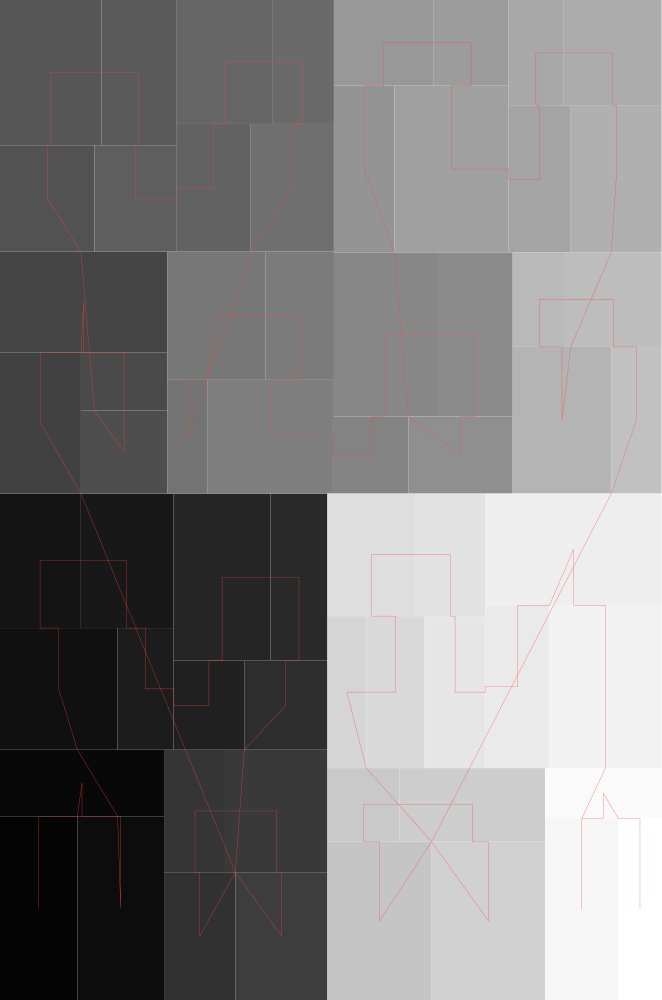

The file beside this chart, header and first rows:
#index, parent, depth, isLeaf, left, bottom, width, height
0, 4294967295, 0, 0, 0, 0, 0.6616, 1
1, 0, 1, 1, 0, 0, 0.07736, 0.1837
2, 0, 1, 1, 0, 0.1837, 0.164, 0.06649
3, 0, 1, 1, 0.07736, 0, 0.08667, 0.1837
4, 0, 1, 1, 0, 0.2502, 0.1176, 0.1217
5, 0, 1, 1, 0, 0.3719, 0.08011, 0.1345
6, 0, 1, 1, 0.08011, 0.3719, 0.09344, 0.1345
7, 0, 1, 1, 0.1176, 0.2502, 0.05596, 0.1217
8, 0, 1, 1, 0.1736, 0.2502, 0.07073, 0.08907
9, 0, 1, 1, 0.1736, 0.3393, 0.09705, 0.1671
10, 0, 1, 1, 0.2706, 0.3393, 0.05679, 0.1671
11, 0, 1, 1, 0.2443, 0.2502, 0.08311, 0.08907
12, 0, 1, 1, 0.164, 0, 0.07132, 0.1278
13, 0, 1, 1, 0.164, 0.1278, 0.06193, 0.1224
14, 0, 1, 1, 0.226, 0.1278, 0.1014, 0.1224
15, 0, 1, 1, 0.2353, 0, 0.09205, 0.1278
16, 0, 1, 1, 0, 0.5064, 0.08094, 0.1413
17, 0, 1, 1, 0, 0.6477, 0.1672, 0.1006
18, 0, 1, 1, 0.08094, 0.5894, 0.0863, 0.05833
19, 0, 1, 1, 0.08094, 0.5064, 0.0863, 0.08292
20, 0, 1, 1, 0, 0.7483, 0.09441, 0.1065
21, 0, 1, 1, 0, 0.8548, 0.1014, 0.1452
22, 0, 1, 1, 0.1014, 0.8548, 0.07476, 0.1452
23, 0, 1, 1, 0.09441, 0.7483, 0.08174, 0.1065
24, 0, 1, 1, 0.1761, 0.7483, 0.07458, 0.1277
25, 0, 1, 1, 0.1761, 0.876, 0.09594, 0.124
26, 0, 1, 1, 0.2721, 0.876, 0.06184, 0.124
27, 0, 1, 1, 0.2507, 0.7483, 0.08321, 0.1277
28, 0, 1, 1, 0.1672, 0.5064, 0.03994, 0.1137
29, 0, 1, 1, 0.1672, 0.6201, 0.09843, 0.1282
30, 0, 1, 1, 0.2657, 0.6201, 0.06827, 0.1282
31, 0, 1, 1, 0.2072, 0.5064, 0.1268, 0.1137
32, 0, 1, 1, 0.3339, 0.5064, 0.07444, 0.07712
33, 0, 1, 1, 0.3339, 0.5836, 0.1031, 0.1641
34, 0, 1, 1, 0.437, 0.5836, 0.07569, 0.1641
35, 0, 1, 1, 0.4084, 0.5064, 0.1043, 0.07712
36, 0, 1, 1, 0.3339, 0.7476, 0.0605, 0.1667
37, 0, 1, 1, 0.3339, 0.9143, 0.09983, 0.08569
38, 0, 1, 1, 0.4338, 0.9143, 0.07487, 0.08569
39, 0, 1, 1, 0.3944, 0.7476, 0.1142, 0.1667
40, 0, 1, 1, 0.5086, 0.7476, 0.06209, 0.1465
41, 0, 1, 1, 0.5086, 0.8942, 0.05455, 0.1058
42, 0, 1, 1, 0.5632, 0.8942, 0.09838, 0.1058
43, 0, 1, 1, 0.5707, 0.7476, 0.09084, 0.1465
44, 0, 1, 1, 0.5127, 0.5064, 0.09862, 0.1466
45, 0, 1, 1, 0.5127, 0.6531, 0.05322, 0.09458
46, 0, 1, 1, 0.5659, 0.6531, 0.09566, 0.09458
47, 0, 1, 1, 0.6113, 0.5064, 0.05026, 0.1466
48, 0, 1, 1, 0.3274, 0, 0.1042, 0.1583
49, 0, 1, 1, 0.3274, 0.1583, 0.07199, 0.07358
50, 0, 1, 1, 0.3994, 0.1583, 0.1458, 0.07358
51, 0, 1, 1, 0.4316, 0, 0.1136, 0.1583
52, 0, 1, 1, 0.3274, 0.2319, 0.03886, 0.152
53, 0, 1, 1, 0.3662, 0.2319, 0.05834, 0.152
54, 0, 1, 1, 0.3274, 0.3839, 0.08766, 0.1225
55, 0, 1, 1, 0.415, 0.3839, 0.07047, 0.1225
56, 0, 1, 1, 0.4246, 0.2319, 0.06094, 0.152
57, 0, 1, 1, 0.4855, 0.2319, 0.06393, 0.1629
58, 0, 1, 1, 0.4855, 0.3948, 0.176, 0.1117
59, 0, 1, 1, 0.5495, 0.2319, 0.1121, 0.1629
... 3 more rows
